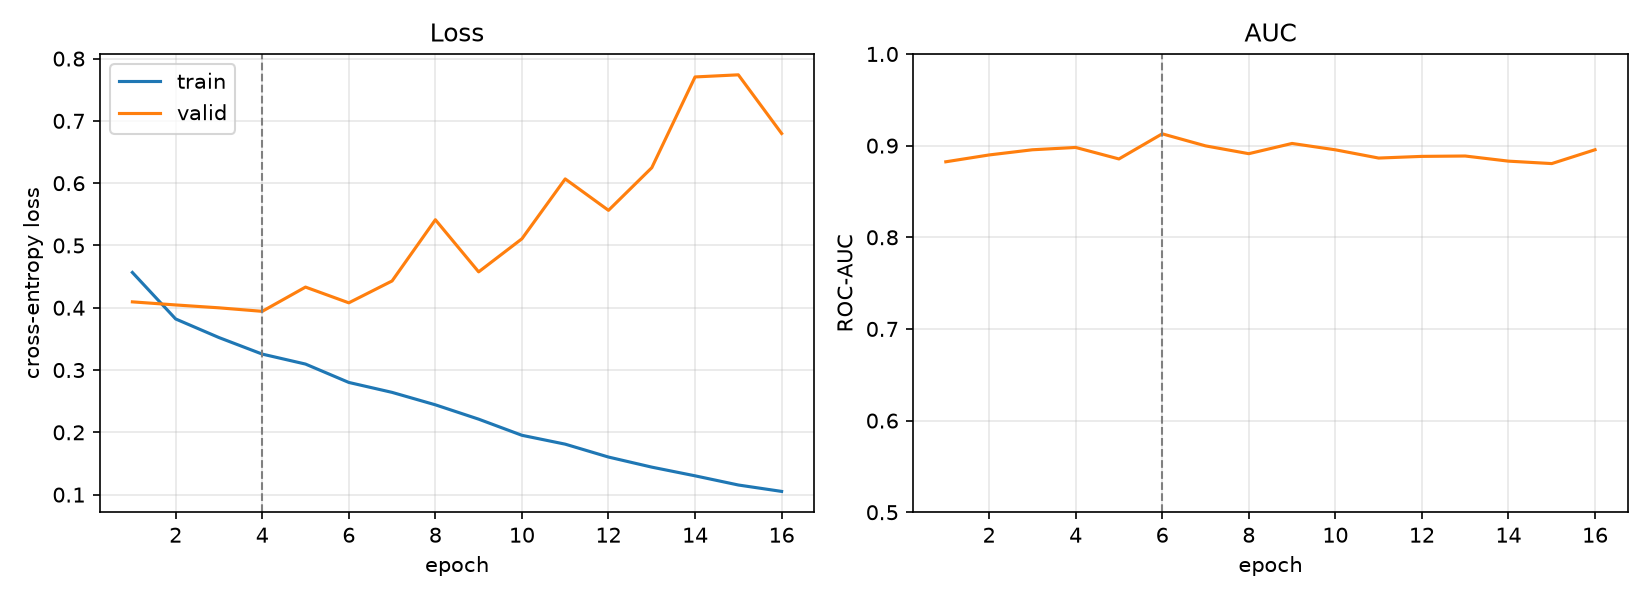

Data behind this chart, as committed beside it:
epoch, train_loss, val_loss, auc
1, 0.4567, 0.4095, 0.8824
2, 0.382, 0.4045, 0.8898
3, 0.3522, 0.3999, 0.8955
4, 0.3256, 0.3943, 0.898
5, 0.3096, 0.4332, 0.8855
6, 0.2801, 0.4079, 0.9129
7, 0.2642, 0.443, 0.8998
8, 0.2442, 0.5413, 0.8912
9, 0.2212, 0.4576, 0.9024
10, 0.1953, 0.5107, 0.8955
11, 0.181, 0.6068, 0.8865
12, 0.1603, 0.5564, 0.8883
13, 0.1441, 0.6248, 0.8887
14, 0.1302, 0.7705, 0.8831
15, 0.1155, 0.774, 0.8804
16, 0.1052, 0.6798, 0.8955
